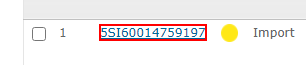
Task: Robotic Enterprise Framework
Workflow: PrintBayan

Step 1: click on the link '{{in_Bayan}}' (chrome.exe)

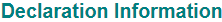
Step 2: On Element Appear 'Declaration information' on the element 'Declaration Information'

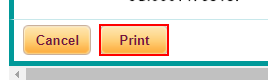
Step 3: click on the text box
